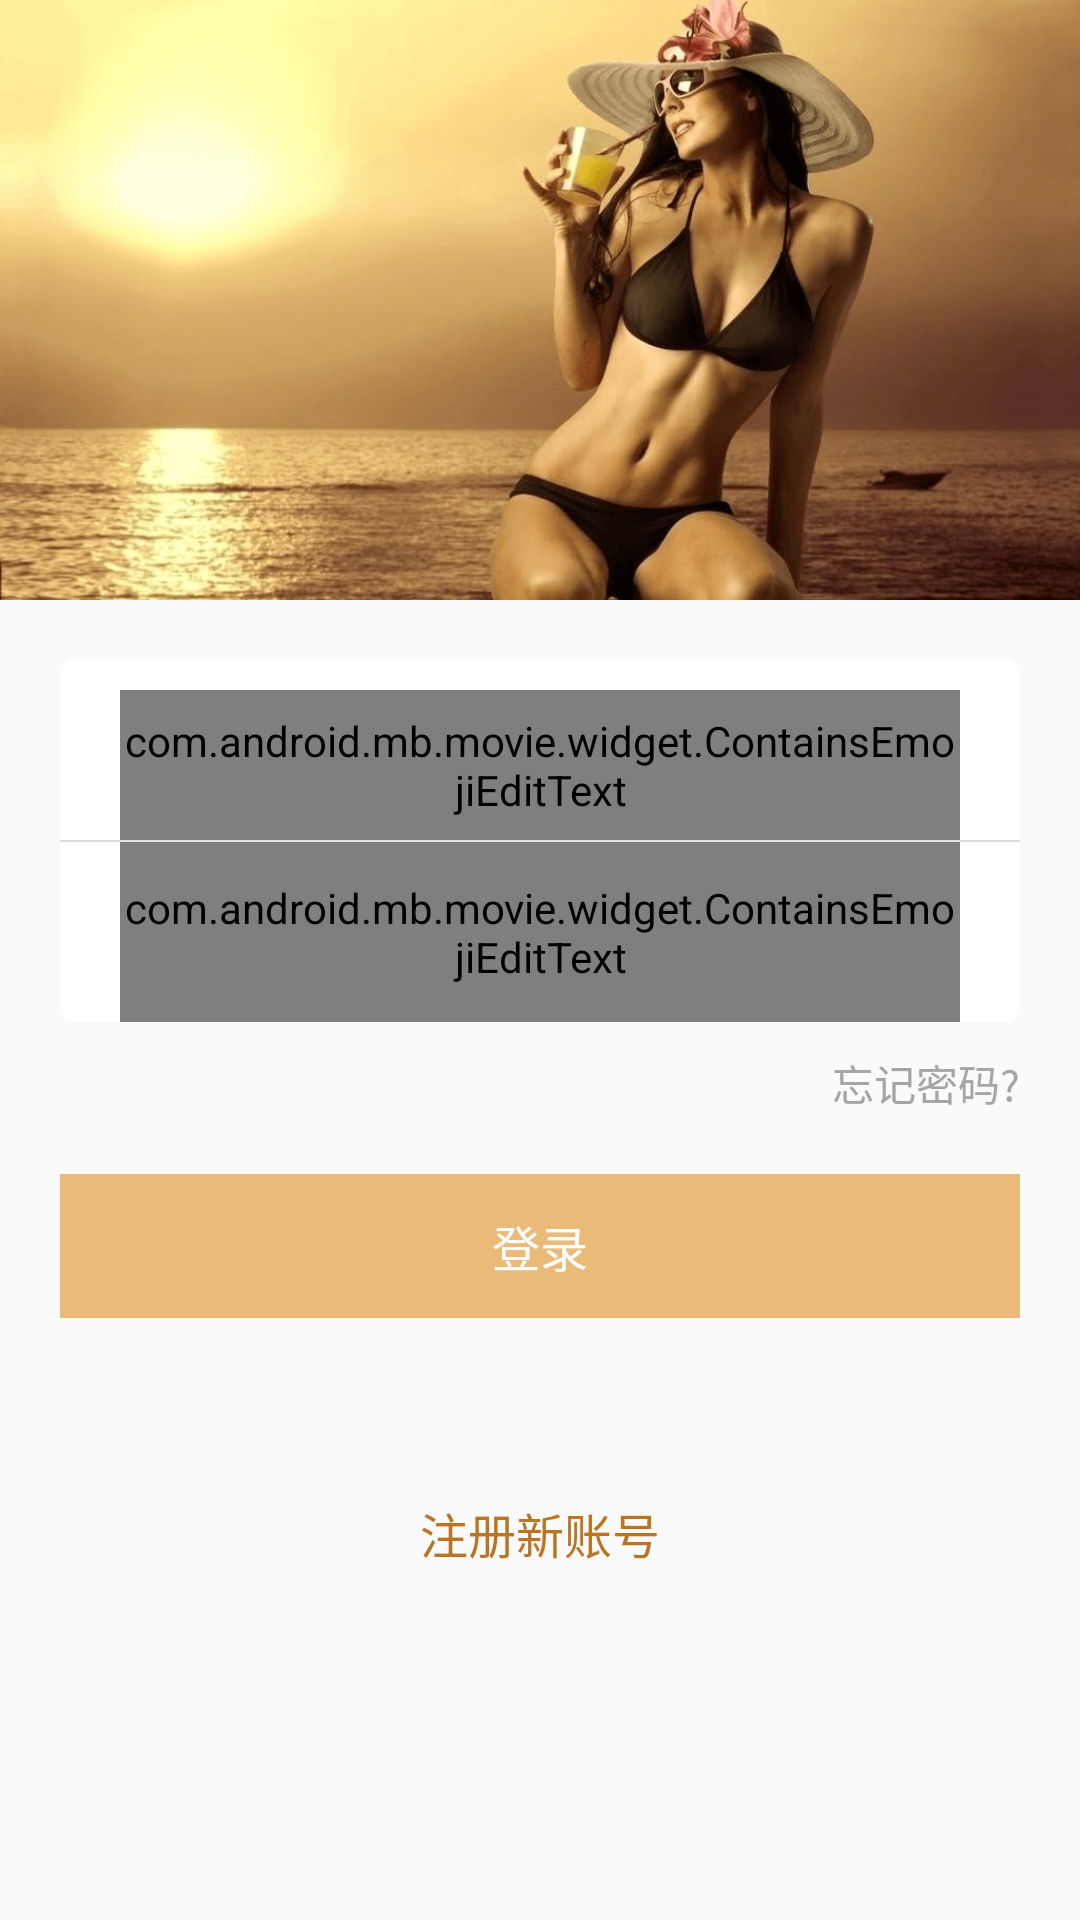

Produce the Android XML layout that renders to this screen, including the resource entries it uses.
<!-- AndroidManifest.xml: application theme AppTheme -->
<!-- res/layout/activity_login.xml -->
<?xml version="1.0" encoding="utf-8"?>
<LinearLayout xmlns:android="http://schemas.android.com/apk/res/android"
    xmlns:tools="http://schemas.android.com/tools"
    android:layout_width="match_parent"
    android:layout_height="match_parent"
    android:background="#FAFAFA"
    android:orientation="vertical">
    <FrameLayout
        android:layout_width="match_parent"
        android:layout_height="wrap_content">
        <ImageView
            android:layout_width="match_parent"
            android:layout_height="200dp"
            android:scaleType="centerCrop"
            android:src="@mipmap/bg_login"/>
        <ImageView
            android:id="@+id/btn_back"
            android:layout_width="wrap_content"
            android:layout_height="wrap_content"
            android:padding="12dp"
            android:src="@mipmap/ic_back_brown"/>
    </FrameLayout>
    <LinearLayout
        android:layout_width="match_parent"
        android:layout_height="wrap_content"
        android:layout_marginTop="20dp"
        android:layout_marginLeft="20dp"
        android:layout_marginRight="20dp"
        android:background="@drawable/border_shape_bg_color"
        android:orientation="vertical">
        <com.android.mb.movie.widget.ContainsEmojiEditText
            android:id="@+id/et_account"
            android:layout_width="match_parent"
            android:layout_height="50dp"
            android:layout_marginLeft="20dp"
            android:layout_marginRight="20dp"
            android:layout_marginTop="10dp"
            android:maxLength="20"
            android:background="@null"
            android:imeOptions="actionNext"
            android:singleLine="true"
            android:drawableLeft="@mipmap/login_phone_back"
            android:drawablePadding="10dp"
            android:inputType="text"
            android:hint="用户名"
            android:textColor="@color/gray_45"
            android:textColorHint="@color/base_gray"
            android:textSize="16sp"
            tools:ignore="TextFields" />
        <include layout="@layout/common_divider" />
        <com.android.mb.movie.widget.ContainsEmojiEditText
            android:id="@+id/et_pwd"
            android:layout_width="match_parent"
            android:layout_height="60dp"
            android:layout_marginLeft="20dp"
            android:layout_marginRight="20dp"
            android:singleLine="true"
            android:imeOptions="actionDone"
            android:maxLength="16"
            android:background="@null"
            android:drawableLeft="@mipmap/login_password_back"
            android:drawablePadding="10dp"
            android:inputType="textPassword"
            android:hint="密码"
            android:textColor="@color/gray_45"
            android:textColorHint="@color/base_gray"
            android:textSize="16sp"
            tools:ignore="TextFields" />
    </LinearLayout>
    <TextView
        android:id="@+id/tv_forget_pwd"
        android:layout_width="wrap_content"
        android:layout_height="wrap_content"
        android:layout_gravity="right"
        android:paddingTop="10dp"
        android:paddingBottom="10dp"
        android:paddingLeft="20dp"
        android:paddingRight="20dp"
        android:gravity="center"
        android:text="忘记密码?"
        android:textColor="@color/base_gray"
        android:textSize="14sp" />
    <TextView
        android:id="@+id/tv_login"
        android:layout_width="match_parent"
        android:layout_height="48dp"
        android:layout_marginTop="10dp"
        android:layout_marginLeft="20dp"
        android:layout_marginRight="20dp"
        android:enabled="false"
        android:background="@color/base_brown_light"
        android:gravity="center"
        android:text="登录"
        android:textColor="@color/white"
        android:textSize="16sp" />
    <TextView
        android:id="@+id/tv_register"
        android:layout_width="wrap_content"
        android:layout_height="wrap_content"
        android:layout_marginTop="50dp"
        android:layout_gravity="center"
        android:paddingTop="10dp"
        android:paddingBottom="10dp"
        android:paddingLeft="20dp"
        android:paddingRight="20dp"
        android:gravity="center"
        android:text="注册新账号"
        android:textColor="@color/base_brown"
        android:textSize="16sp" />
</LinearLayout>
<!-- res/layout/common_divider.xml (included above) -->
<?xml version="1.0" encoding="utf-8"?>
<View xmlns:android="http://schemas.android.com/apk/res/android"
    android:layout_width="match_parent"
    android:layout_height="0.5dp"
    android:background="@color/gray_dc" />
<!-- resources referenced by this layout -->
<resources>
  <color name="base_brown">#BB7522</color>
  <color name="base_brown_light">#EABA78</color>
  <color name="base_gray">#a5a5a5</color>
  <color name="gray_45">#454545</color>
  <color name="gray_dc">#dcdcdc</color>
  <color name="white">#ffffffff</color>
  <!-- drawable border_shape_bg_color (drawable) -->
  <?xml version="1.0" encoding="utf-8"?>
  <shape xmlns:android="http://schemas.android.com/apk/res/android" >
      
      <corners android:radius="5dp"/>
      <solid android:color="@color/white"/>
  </shape>
  <!-- mipmap bg_login: png bitmap (mipmap-xhdpi, 216366 bytes) -->
  <!-- mipmap login_password_back: png bitmap (mipmap-xhdpi, 687 bytes) -->
  <!-- mipmap login_phone_back: png bitmap (mipmap-xhdpi, 503 bytes) -->
  <style name="AppTheme" parent="Theme.AppCompat.Light.NoActionBar">
          
          <item name="colorPrimary">@color/colorPrimary</item>
          <item name="colorPrimaryDark">@color/colorPrimaryDark</item>
          <item name="colorAccent">@color/colorAccent</item>
      </style>
  <color name="colorPrimary">#262626</color>
  <color name="colorPrimaryDark">#ffffffff</color>
  <color name="colorAccent">#BB7522</color>
</resources>
